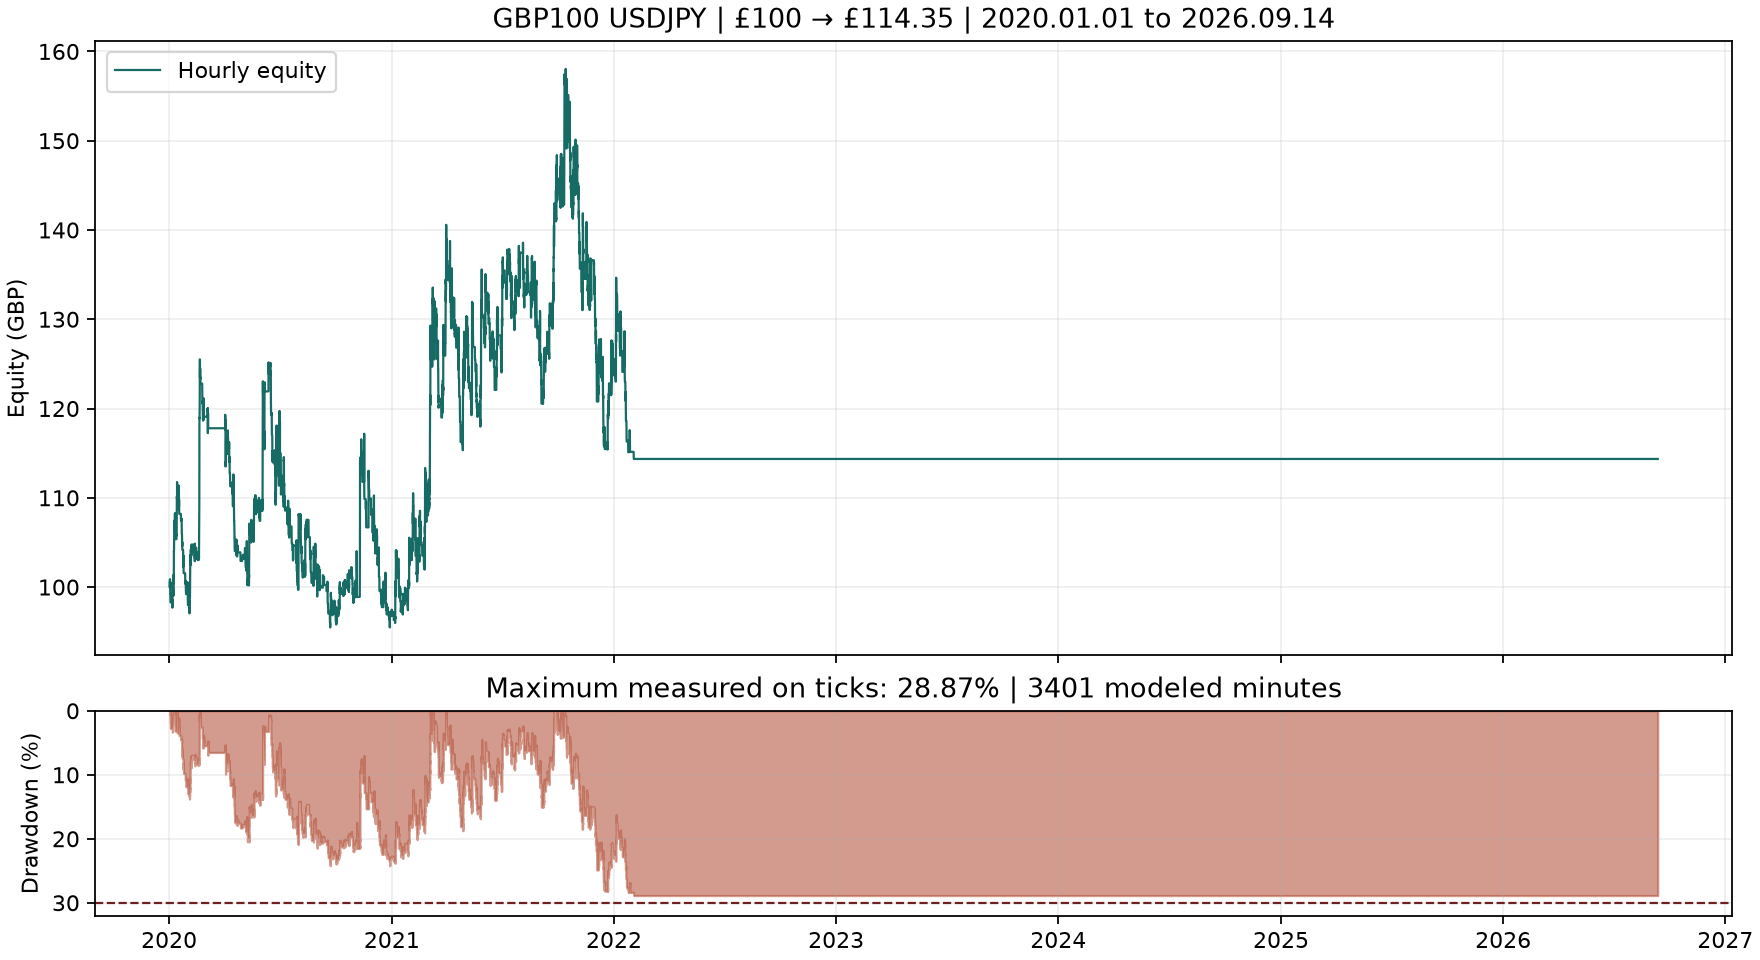

The table this chart was drawn from, first rows:
time, balance, equity, peak, max_drawdown_pct
2020.01.02 05:00:02, 100.0, 100.0, 100.0, 0.0
2020.01.02 06:00:00, 100.0, 100.2, 100.2, 0.1298
2020.01.02 07:00:00, 100.0, 100.2, 100.3, 0.1695
2020.01.02 08:00:00, 100.0, 99.99, 100.3, 0.319
2020.01.02 09:00:00, 100.0, 100.5, 100.6, 0.4386
2020.01.02 10:00:00, 100.0, 100.5, 100.7, 0.4386
2020.01.02 11:00:00, 100.0, 100.9, 100.9, 0.4386
2020.01.02 12:00:00, 100.0, 100.7, 101.1, 0.5046
2020.01.02 13:00:00, 100.0, 100.4, 101.1, 0.6629
2020.01.02 14:00:00, 100.0, 100.5, 101.1, 0.752
2020.01.02 15:00:00, 100.0, 99.87, 101.1, 1.435
2020.01.02 16:00:00, 100.0, 99.73, 101.1, 1.573
2020.01.02 17:00:00, 99.29, 99.29, 101.1, 1.761
2020.01.02 18:00:00, 99.29, 99.29, 101.1, 1.761
2020.01.02 19:00:00, 99.29, 99.29, 101.1, 1.761
2020.01.02 20:00:00, 99.29, 99.29, 101.1, 1.761
2020.01.02 21:00:00, 99.29, 99.29, 101.1, 1.761
2020.01.02 22:00:00, 99.29, 99.29, 101.1, 1.761
2020.01.02 23:00:00, 99.29, 99.29, 101.1, 1.761
2020.01.03 00:00:00, 99.29, 99.29, 101.1, 1.761
2020.01.03 01:00:00, 99.29, 99.29, 101.1, 1.761
2020.01.03 02:00:00, 98.28, 98.28, 101.1, 2.76
2020.01.03 03:00:00, 98.28, 98.28, 101.1, 2.76
2020.01.03 04:00:00, 98.28, 98.28, 101.1, 2.76
2020.01.03 05:00:00, 98.28, 98.28, 101.1, 2.76
2020.01.03 06:00:00, 98.28, 98.28, 101.1, 2.76
2020.01.03 07:00:00, 98.28, 98.28, 101.1, 2.76
2020.01.03 08:00:00, 98.28, 98.28, 101.1, 2.76
2020.01.03 09:00:00, 98.28, 98.28, 101.1, 2.76
2020.01.03 10:00:00, 98.28, 98.28, 101.1, 2.76
2020.01.03 11:00:00, 98.28, 98.28, 101.1, 2.76
2020.01.03 12:00:00, 98.28, 98.28, 101.1, 2.76
2020.01.03 13:00:00, 98.28, 98.28, 101.1, 2.76
2020.01.03 14:00:00, 98.28, 98.28, 101.1, 2.76
2020.01.03 15:00:00, 98.28, 98.28, 101.1, 2.76
2020.01.03 16:00:00, 98.28, 98.28, 101.1, 2.76
2020.01.03 17:00:00, 98.28, 98.28, 101.1, 2.76
2020.01.03 18:00:00, 98.28, 98.28, 101.1, 2.76
2020.01.03 19:00:00, 98.28, 98.28, 101.1, 2.76
2020.01.03 20:00:00, 98.28, 98.28, 101.1, 2.76
2020.01.03 21:00:00, 98.28, 98.28, 101.1, 2.76
2020.01.03 22:00:00, 98.28, 98.28, 101.1, 2.76
2020.01.05 23:02:07, 98.28, 98.28, 101.1, 2.76
2020.01.06 00:00:00, 98.28, 98.28, 101.1, 2.76
2020.01.06 01:00:00, 98.28, 98.28, 101.1, 2.76
2020.01.06 02:00:00, 98.28, 98.28, 101.1, 2.76
2020.01.06 03:00:00, 98.28, 98.28, 101.1, 2.76
2020.01.06 04:00:00, 98.28, 98.28, 101.1, 2.76
2020.01.06 05:00:00, 98.28, 98.28, 101.1, 2.76
2020.01.06 06:00:00, 98.28, 98.28, 101.1, 2.76
2020.01.06 07:00:00, 98.28, 98.28, 101.1, 2.76
2020.01.06 08:00:00, 98.28, 98.28, 101.1, 2.76
2020.01.06 09:00:00, 98.28, 98.57, 101.1, 2.998
2020.01.06 10:00:00, 98.28, 97.69, 101.1, 3.532
2020.01.06 11:00:00, 98.28, 97.74, 101.1, 3.7
2020.01.06 12:00:00, 98.28, 97.85, 101.1, 3.7
2020.01.06 13:00:00, 98.28, 98.29, 101.1, 3.7
2020.01.06 14:00:00, 98.28, 98.97, 101.1, 3.7
2020.01.06 15:00:00, 98.28, 98.7, 101.1, 3.7
2020.01.06 16:00:00, 98.28, 98.84, 101.1, 3.7
... 41,640 more rows
